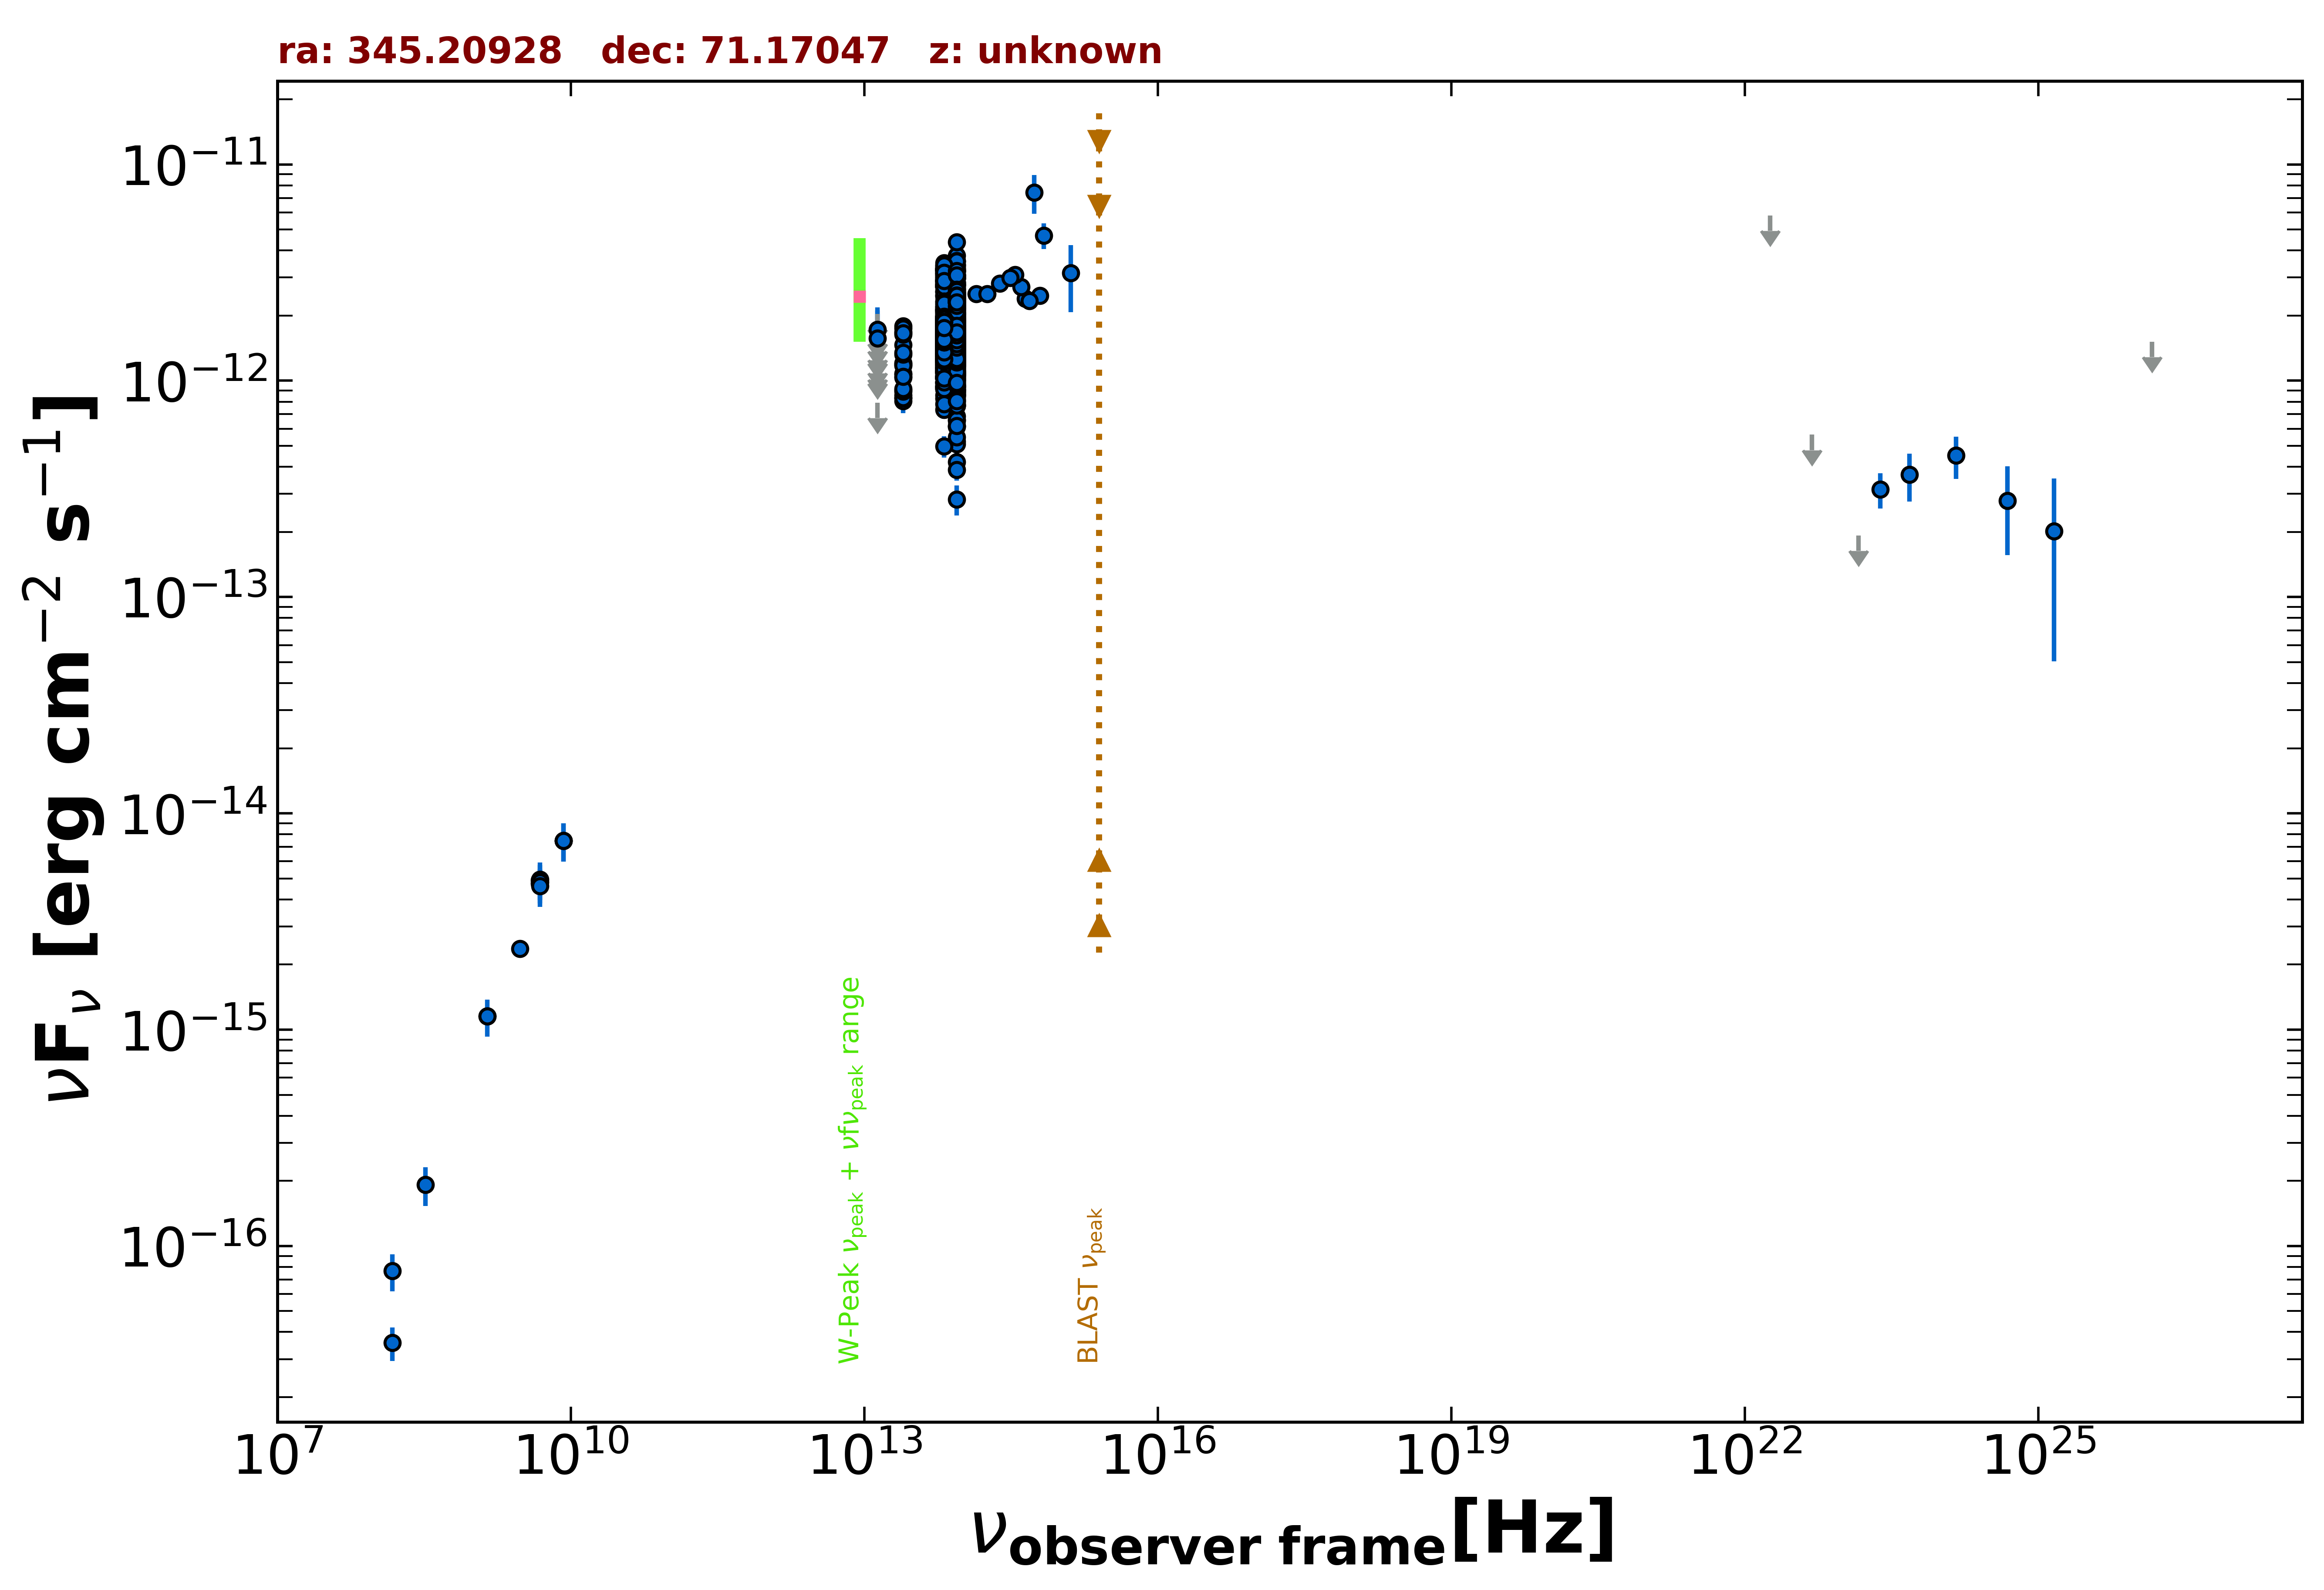

The file beside this chart, header and first rows:
freq., flux, err_flux, MJD_start, MJD_end, flag, catalog, reference
1.400e+09, 1.154e-15, 3.500e-17, 55000, 55000, , NVSS, Condon et al. 1998  AJ  115  1693
3.000e+09, 2.363e-15, 8.000e-18, 55000, 55000, , VLASSQL, Gordon et al. 2021  ApJS  255  30
1.500e+08, 3.570e-17, 6.300e-18, 55000, 55000, , TGSS150, Intema et al. 2017  A&A  598  A781
8.400e+09, 7.484e-15, 0.000e+00, 55000, 55000, , CRATES, Healey et al. 2007  ApJS  171  61
4.800e+09, 4.896e-15, 4.320e-16, 55000, 55000, , GB6, Gregory et al. 1996  ApJS  103  427
4.800e+09, 4.752e-15, 4.320e-16, 55000, 55000, , GB87, Gregory et al. 1992  VizieR  VIII/14/j20…
1.389e+14, 2.515e-12, 1.670e-13, 55000, 55000, , 2MASS, Skrutskie et al. 2006  AJ  131  1163
1.804e+14, 2.515e-12, 1.855e-13, 55000, 55000, , 2MASS, Skrutskie et al. 2006  AJ  131  1163
2.427e+14, 2.815e-12, 2.100e-13, 55000, 55000, , 2MASS, Skrutskie et al. 2006  AJ  131  1163
8.817e+13, 1.557e-12, 4.000e-15, 55000, 55000, , UNWISE, Schlafly et al. 2019  ApJS  240  30
6.517e+13, 1.448e-12, 5.000e-15, 55000, 55000, , UNWISE, Schlafly et al. 2019  ApJS  240  30
8.817e+13, 2.067e-12, 4.200e-14, 55000, 55000, , WISE, Wright et al. 2010  AJ  140  1868
6.517e+13, 1.707e-12, 3.300e-14, 55000, 55000, , WISE, Wright et al. 2010  AJ  140  1868
2.498e+13, 1.200e-12, 3.950e-14, 55000, 55000, , WISE, Wright et al. 2010  AJ  140  1868
1.363e+13, 9.673e-13, 1.204e-13, 55000, 55000, , WISE, Wright et al. 2010  AJ  140  1868
8.817e+13, 1.633e-12, 6.150e-14, 57242, 57242, , NEOWISE, Mainzer et al. 2014  ApJ  792  30
6.517e+13, 1.554e-12, 5.300e-14, 57242, 57242, , NEOWISE, Mainzer et al. 2014  ApJ  792  30
8.817e+13, 1.663e-12, 4.900e-14, 57243, 57243, , NEOWISE, Mainzer et al. 2014  ApJ  792  30
6.517e+13, 1.318e-12, 5.500e-14, 57243, 57243, , NEOWISE, Mainzer et al. 2014  ApJ  792  30
8.817e+13, 1.562e-12, 5.200e-14, 57240, 57240, , NEOWISE, Mainzer et al. 2014  ApJ  792  30
6.517e+13, 1.495e-12, 6.050e-14, 57240, 57240, , NEOWISE, Mainzer et al. 2014  ApJ  792  30
8.817e+13, 1.724e-12, 5.850e-14, 57243, 57243, , NEOWISE, Mainzer et al. 2014  ApJ  792  30
6.517e+13, 1.456e-12, 5.350e-14, 57243, 57243, , NEOWISE, Mainzer et al. 2014  ApJ  792  30
8.817e+13, 1.663e-12, 5.050e-14, 57243, 57243, , NEOWISE, Mainzer et al. 2014  ApJ  792  30
6.517e+13, 1.509e-12, 5.700e-14, 57243, 57243, , NEOWISE, Mainzer et al. 2014  ApJ  792  30
8.817e+13, 1.508e-12, 4.600e-14, 57243, 57243, , NEOWISE, Mainzer et al. 2014  ApJ  792  30
6.517e+13, 1.442e-12, 6.150e-14, 57243, 57243, , NEOWISE, Mainzer et al. 2014  ApJ  792  30
8.817e+13, 1.467e-12, 5.300e-14, 57242, 57242, , NEOWISE, Mainzer et al. 2014  ApJ  792  30
6.517e+13, 1.336e-12, 5.550e-14, 57242, 57242, , NEOWISE, Mainzer et al. 2014  ApJ  792  30
8.817e+13, 1.598e-12, 5.000e-14, 57240, 57240, , NEOWISE, Mainzer et al. 2014  ApJ  792  30
6.517e+13, 1.428e-12, 5.250e-14, 57240, 57240, , NEOWISE, Mainzer et al. 2014  ApJ  792  30
8.817e+13, 1.562e-12, 6.200e-14, 57242, 57242, , NEOWISE, Mainzer et al. 2014  ApJ  792  30
6.517e+13, 1.442e-12, 5.200e-14, 57242, 57242, , NEOWISE, Mainzer et al. 2014  ApJ  792  30
8.817e+13, 1.381e-12, 5.350e-14, 57242, 57242, , NEOWISE, Mainzer et al. 2014  ApJ  792  30
6.517e+13, 1.393e-12, 7.550e-14, 57242, 57242, , NEOWISE, Mainzer et al. 2014  ApJ  792  30
8.817e+13, 1.237e-12, 5.450e-14, 57240, 57240, , NEOWISE, Mainzer et al. 2014  ApJ  792  30
6.517e+13, 1.351e-12, 5.700e-14, 57240, 57240, , NEOWISE, Mainzer et al. 2014  ApJ  792  30
8.817e+13, 1.578e-12, 6.400e-14, 57240, 57240, , NEOWISE, Mainzer et al. 2014  ApJ  792  30
6.517e+13, 1.402e-12, 5.400e-14, 57240, 57240, , NEOWISE, Mainzer et al. 2014  ApJ  792  30
8.817e+13, 1.364e-12, 5.150e-14, 57243, 57243, , NEOWISE, Mainzer et al. 2014  ApJ  792  30
6.517e+13, 1.211e-12, 5.000e-14, 57243, 57243, , NEOWISE, Mainzer et al. 2014  ApJ  792  30
8.817e+13, 1.173e-12, 4.200e-14, 57242, 57242, , NEOWISE, Mainzer et al. 2014  ApJ  792  30
6.517e+13, 1.547e-12, 5.700e-14, 57242, 57242, , NEOWISE, Mainzer et al. 2014  ApJ  792  30
8.817e+13, 1.197e-12, 5.400e-14, 57243, 57243, , NEOWISE, Mainzer et al. 2014  ApJ  792  30
6.517e+13, 1.256e-12, 8.200e-14, 57243, 57243, , NEOWISE, Mainzer et al. 2014  ApJ  792  30
8.817e+13, 1.189e-12, 4.600e-14, 57240, 57240, , NEOWISE, Mainzer et al. 2014  ApJ  792  30
6.517e+13, 1.257e-12, 4.950e-14, 57240, 57240, , NEOWISE, Mainzer et al. 2014  ApJ  792  30
8.817e+13, 1.419e-12, 5.100e-14, 57239, 57239, , NEOWISE, Mainzer et al. 2014  ApJ  792  30
6.517e+13, 1.360e-12, 5.800e-14, 57239, 57239, , NEOWISE, Mainzer et al. 2014  ApJ  792  30
8.817e+13, 1.314e-12, 4.350e-14, 57242, 57242, , NEOWISE, Mainzer et al. 2014  ApJ  792  30
6.517e+13, 1.514e-12, 5.750e-14, 57242, 57242, , NEOWISE, Mainzer et al. 2014  ApJ  792  30
8.817e+13, 1.219e-12, 4.150e-14, 57240, 57240, , NEOWISE, Mainzer et al. 2014  ApJ  792  30
6.517e+13, 1.553e-12, 6.000e-14, 57240, 57240, , NEOWISE, Mainzer et al. 2014  ApJ  792  30
8.817e+13, 1.263e-12, 4.450e-14, 57243, 57243, , NEOWISE, Mainzer et al. 2014  ApJ  792  30
6.517e+13, 1.469e-12, 5.400e-14, 57243, 57243, , NEOWISE, Mainzer et al. 2014  ApJ  792  30
8.817e+13, 1.240e-12, 4.650e-14, 57242, 57242, , NEOWISE, Mainzer et al. 2014  ApJ  792  30
6.517e+13, 1.479e-12, 5.850e-14, 57242, 57242, , NEOWISE, Mainzer et al. 2014  ApJ  792  30
8.817e+13, 1.288e-12, 4.850e-14, 57240, 57240, , NEOWISE, Mainzer et al. 2014  ApJ  792  30
6.517e+13, 1.567e-12, 1.010e-13, 57240, 57240, , NEOWISE, Mainzer et al. 2014  ApJ  792  30
8.817e+13, 1.310e-12, 5.550e-14, 57240, 57240, , NEOWISE, Mainzer et al. 2014  ApJ  792  30
... 1,187 more rows
